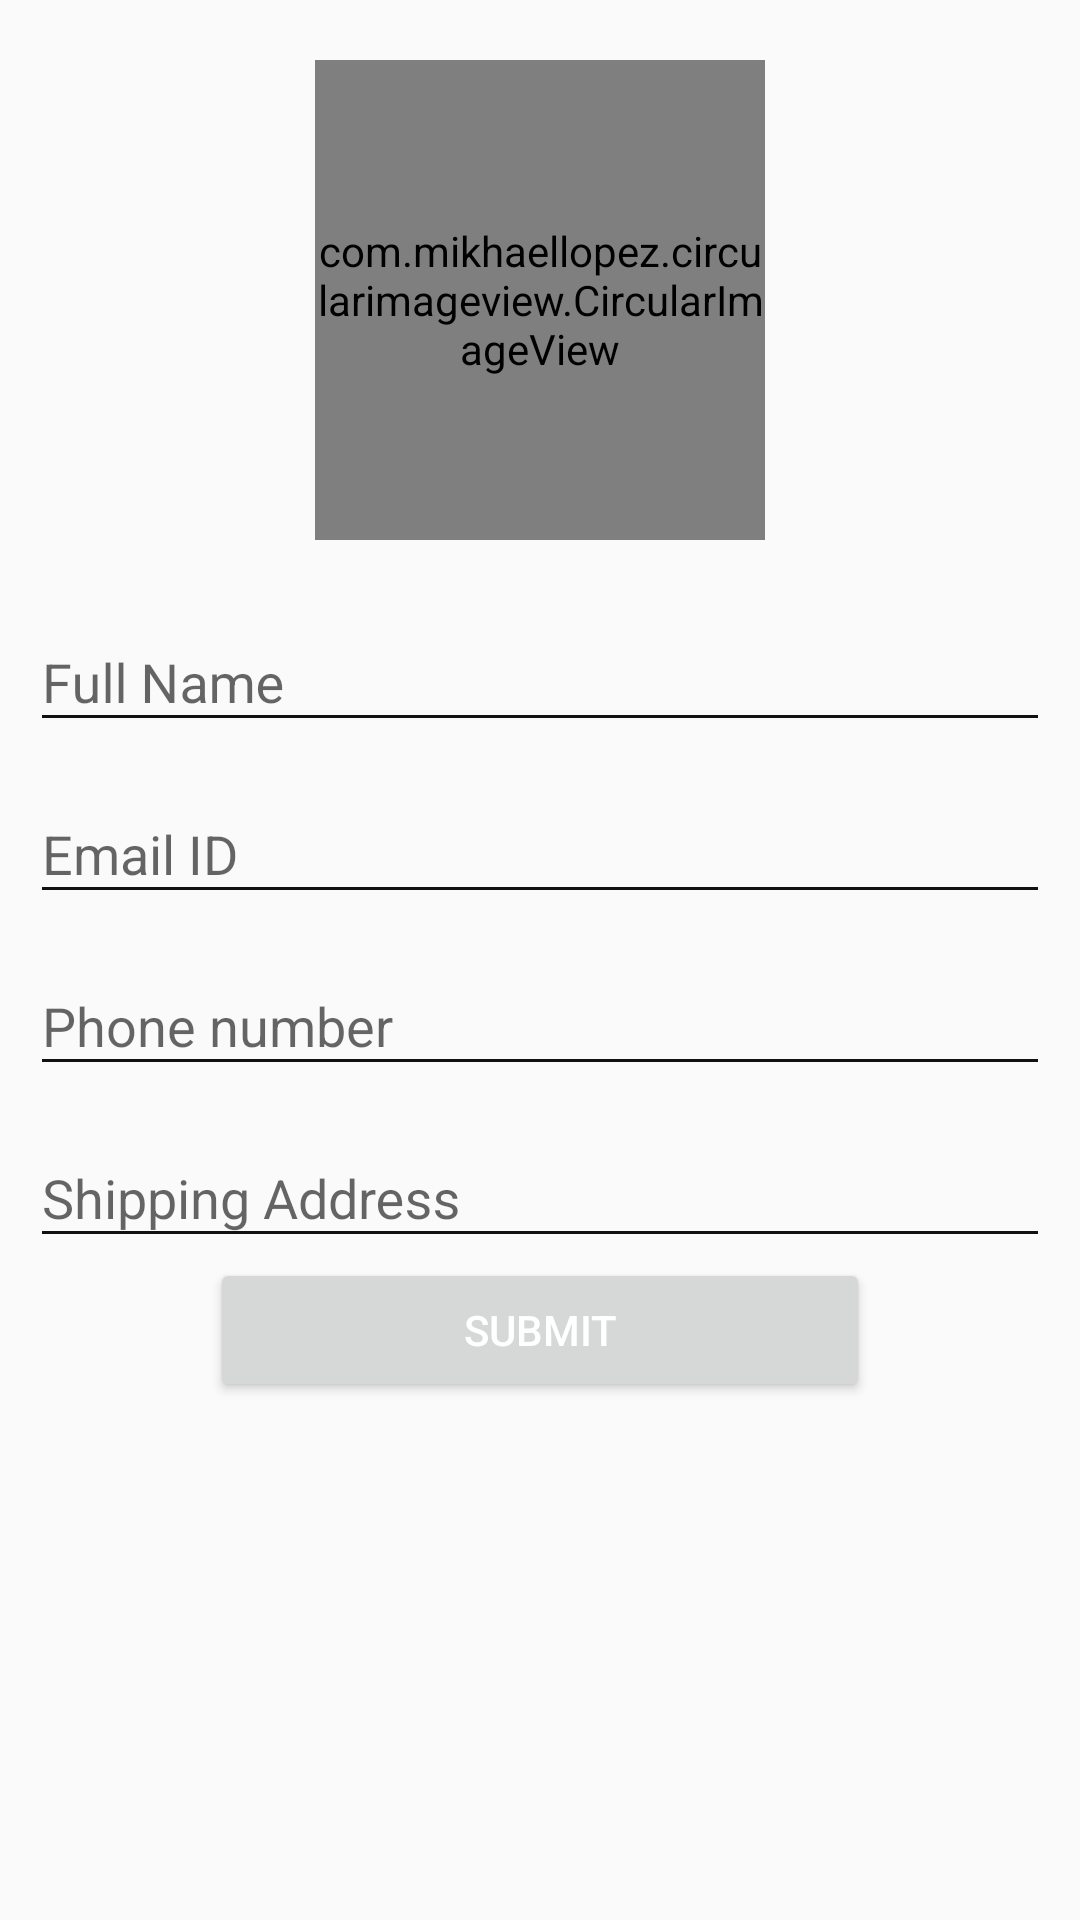

Layout XML and referenced resources for this Android screen:
<!-- AndroidManifest.xml: application theme AppTheme -->
<!-- res/layout/profile_layout.xml -->
<?xml version="1.0" encoding="utf-8"?>
<LinearLayout xmlns:android="http://schemas.android.com/apk/res/android"
    android:layout_width="match_parent"
    android:layout_height="match_parent"
    xmlns:app="http://schemas.android.com/apk/res-auto"
    android:orientation="vertical">
    <RelativeLayout
        android:layout_width="match_parent"
        android:layout_height="wrap_content"
        android:layout_marginTop="20dp">

    <com.mikhaellopez.circularimageview.CircularImageView
        android:layout_width="150dp"
        android:layout_height="160dp"
        android:id="@+id/image"
        android:src="@drawable/image_demonew"
        app:civ_border_width="4dp"
        app:civ_shadow="false"
        app:civ_shadow_radius="10"
        app:civ_shadow_color="#8BC34A"
        android:layout_centerInParent="true"/>
    </RelativeLayout>
    <LinearLayout
        android:layout_width="match_parent"
        android:layout_height="wrap_content"
        android:orientation="vertical"
        android:padding="10dp">
    <android.support.design.widget.TextInputLayout
        android:id="@+id/input_layout_Phone"
        android:layout_width="match_parent"
        android:layout_height="wrap_content"
        android:layout_marginTop="5dp"
        >

        <EditText
            android:id="@+id/input_Phone"
            android:layout_width="match_parent"
            android:layout_height="wrap_content"
            android:backgroundTint="@color/colorPrimaryDark"
            android:inputType="text"
            android:hint="Full Name" />
    </android.support.design.widget.TextInputLayout>
    <android.support.design.widget.TextInputLayout
        android:id="@+id/input_layout_joiningdate"
        android:layout_width="match_parent"
        android:layout_height="wrap_content"
        android:layout_marginTop="5dp"
        >

        <EditText
            android:id="@+id/input_joiningdate"
            android:layout_width="match_parent"
            android:layout_height="wrap_content"
            android:backgroundTint="@color/colorPrimaryDark"
            android:inputType="text"
            android:hint="Email ID" />
    </android.support.design.widget.TextInputLayout>

    <android.support.design.widget.TextInputLayout
        android:id="@+id/input_layout_qualification"
        android:layout_width="match_parent"
        android:layout_height="wrap_content"
        android:layout_marginTop="5dp">

        <EditText
            android:id="@+id/input_qualification"
            android:layout_width="match_parent"
            android:layout_height="wrap_content"
            android:backgroundTint="@color/colorPrimaryDark"
            android:inputType="textMultiLine"

            android:hint="Phone number" />
    </android.support.design.widget.TextInputLayout>

    <android.support.design.widget.TextInputLayout
        android:id="@+id/input_layout_specialization"
        android:layout_width="match_parent"
        android:layout_height="wrap_content"
        android:layout_marginTop="5dp">

        <EditText
            android:id="@+id/input_specialization"
            android:layout_width="match_parent"
            android:layout_height="wrap_content"
            android:backgroundTint="@color/colorPrimaryDark"

            android:inputType="textMultiLine"
            android:hint="Shipping Address" />
    </android.support.design.widget.TextInputLayout>
        <Button
            android:layout_width="220dp"
            android:layout_height="wrap_content"
            android:layout_gravity="center"
            android:text="Submit"
            android:textColor="@color/white"
            />

</LinearLayout>
</LinearLayout>
<!-- resources referenced by this layout -->
<resources>
  <color name="colorPrimaryDark">#111111</color>
  <color name="white">#ffffff</color>
  <style name="AppTheme" parent="Theme.AppCompat.Light.DarkActionBar">
          
          
          
          <item name="colorPrimary">@color/white</item>
          <item name="colorPrimaryDark">@color/colorPrimaryDark</item>
          <item name="colorAccent">@color/colorAccent</item>
  
  
  
  
      </style>
  <color name="colorAccent">#3399CC</color>
</resources>
